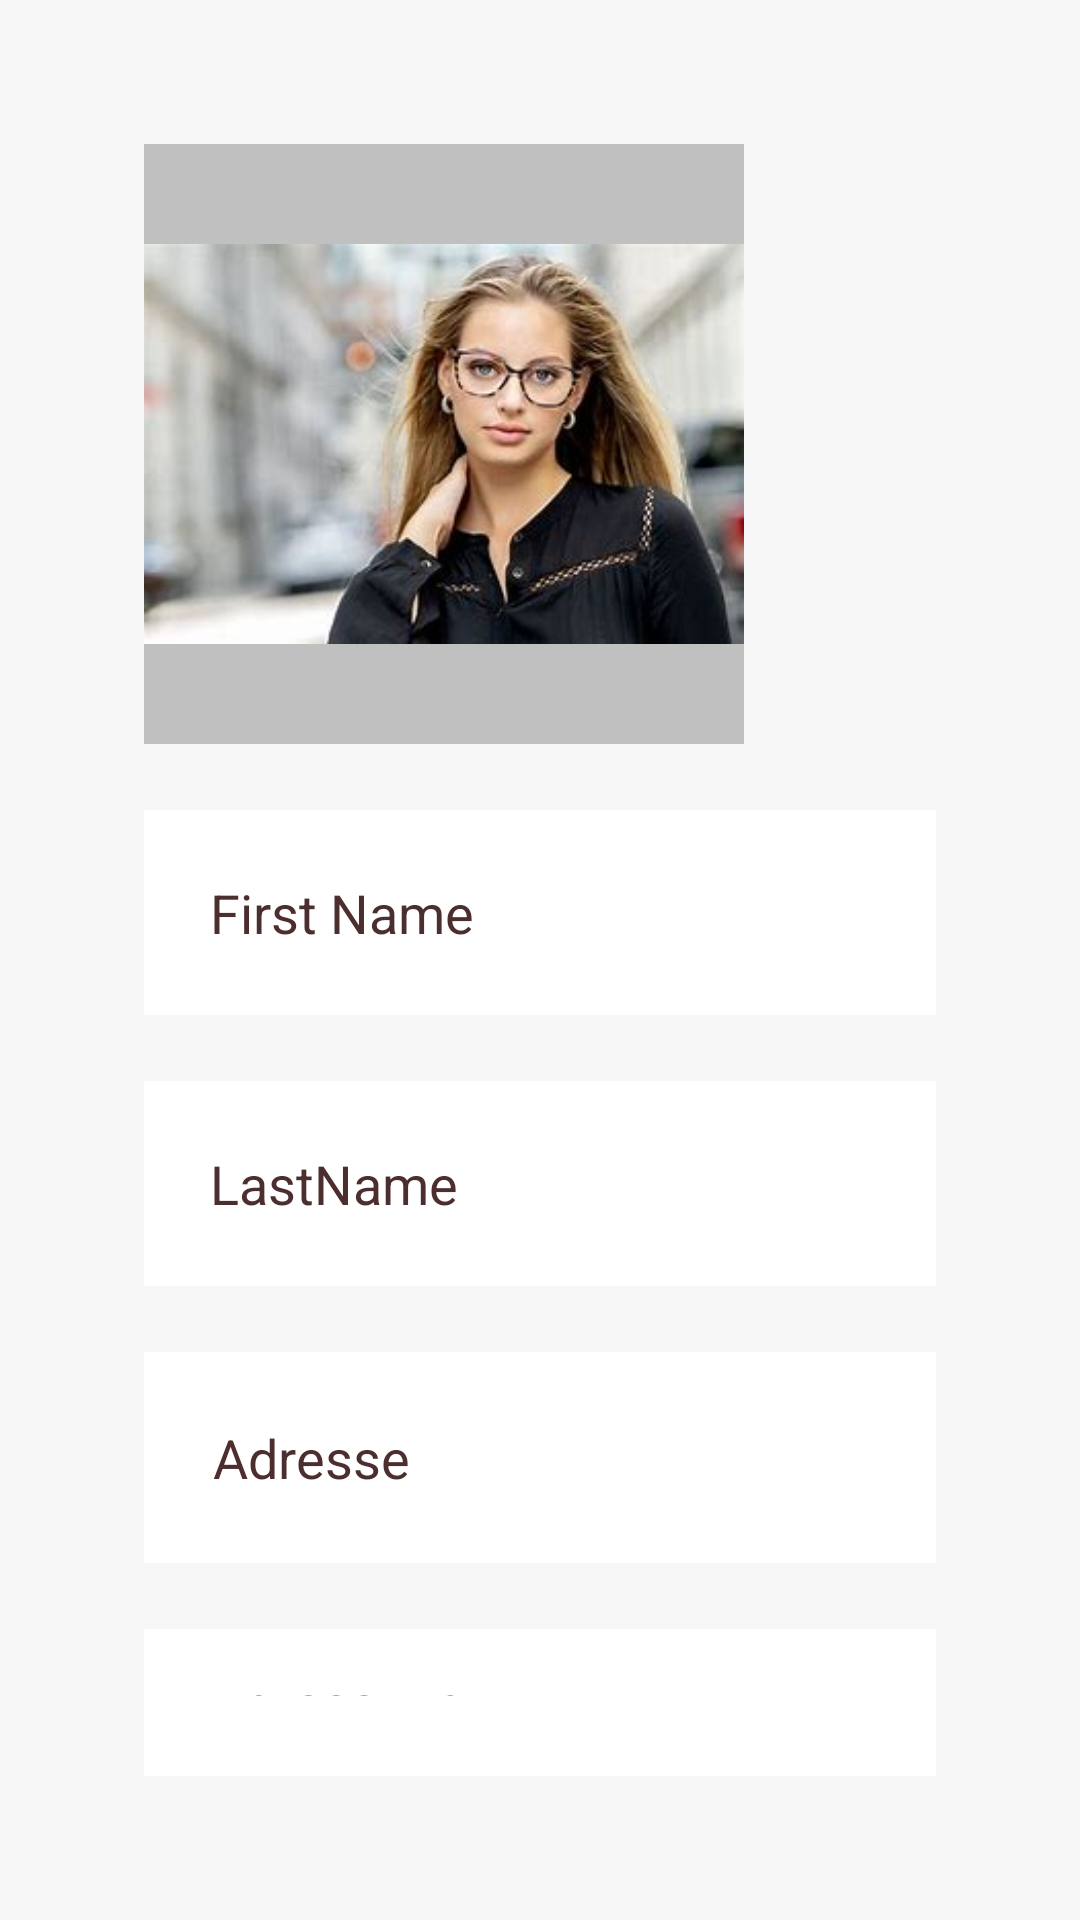

Produce the Android XML layout that renders to this screen, including the resource entries it uses.
<!-- AndroidManifest.xml: application theme Theme.ContactDS -->
<!-- res/layout/activity_category_item.xml -->
<?xml version="1.0" encoding="utf-8"?>
<RelativeLayout xmlns:android="http://schemas.android.com/apk/res/android"
    xmlns:app="http://schemas.android.com/apk/res-auto"
    xmlns:tools="http://schemas.android.com/tools"
    android:layout_width="match_parent"
    android:layout_height="match_parent"
    android:background="#f7f7f7"
    android:padding="48dp"
    tools:context=".MainActivity">

    <ImageView
        android:id="@+id/profile"
        android:layout_width="200dp"
        android:layout_height="200dp"
        android:background="#c0c0c0"
        android:contentDescription="@string/app_name"
        android:src="@drawable/img"/>

    <EditText
        android:id="@+id/firstname"
        android:layout_width="match_parent"
        android:layout_height="wrap_content"
        android:layout_below="@id/profile"
        android:layout_marginTop="22dp"
        android:background="#fff"
        android:hint="First Name"
        android:padding="22dp"
        android:textColor="#000"
        android:textColorHint="#4C2E2E"
        android:inputType="textPersonName"/>

    <EditText
        android:id="@+id/lastName"
        android:layout_width="match_parent"
        android:layout_height="wrap_content"
        android:layout_below="@id/firstname"
        android:layout_marginTop="22dp"
        android:background="#fff"
        android:hint="LastName"
        android:inputType="textPersonName"
        android:padding="22dp"
        android:textColor="#000"
        android:textColorHint="#4C2E2E" />

    <EditText
        android:id="@+id/adresse"
        android:layout_width="match_parent"
        android:layout_height="wrap_content"
        android:layout_below="@id/lastName"
        android:layout_marginTop="22dp"
        android:background="#fff"
        android:hint="Adresse"
        android:inputType="textPostalAddress"
        android:padding="23dp"
        android:textColor="#000"
        android:textColorHint="#4C2E2E" />

    <EditText
        android:id="@+id/ContactAdress"
        android:layout_width="match_parent"
        android:layout_height="wrap_content"
        android:layout_below="@id/adresse"
        android:layout_marginTop="22dp"
        android:background="#fff"
        android:hint="Adress Mail"
        android:inputType="textEmailAddress"
        android:padding="22dp"
        android:textColor="#000"
        android:textColorHint="#4C2E2E" />


</RelativeLayout>
<!-- resources referenced by this layout -->
<resources>
  <!-- drawable img: png bitmap (drawable, 123203 bytes) -->
  <string name="app_name">ContactDS</string>
  <style name="Theme.ContactDS" parent="Theme.MaterialComponents.DayNight.DarkActionBar">
          
          <item name="colorPrimary">@color/purple_500</item>
          <item name="colorPrimaryVariant">@color/purple_700</item>
          <item name="colorOnPrimary">@color/white</item>
          
          <item name="colorSecondary">@color/teal_200</item>
          <item name="colorSecondaryVariant">@color/teal_700</item>
          <item name="colorOnSecondary">@color/black</item>
          
          <item name="android:statusBarColor">?attr/colorPrimaryVariant</item>
          
      </style>
  <!-- not gathered from this repository: default colours our renderer supplied (Android Studio template values) -->
  <color name="purple_500">#FF6200EE</color>
  <color name="purple_700">#FF3700B3</color>
  <color name="teal_200">#FF03DAC5</color>
  <color name="teal_700">#FF018786</color>
  <color name="black">#FF000000</color>
  <color name="white">#FFFFFFFF</color>
</resources>
